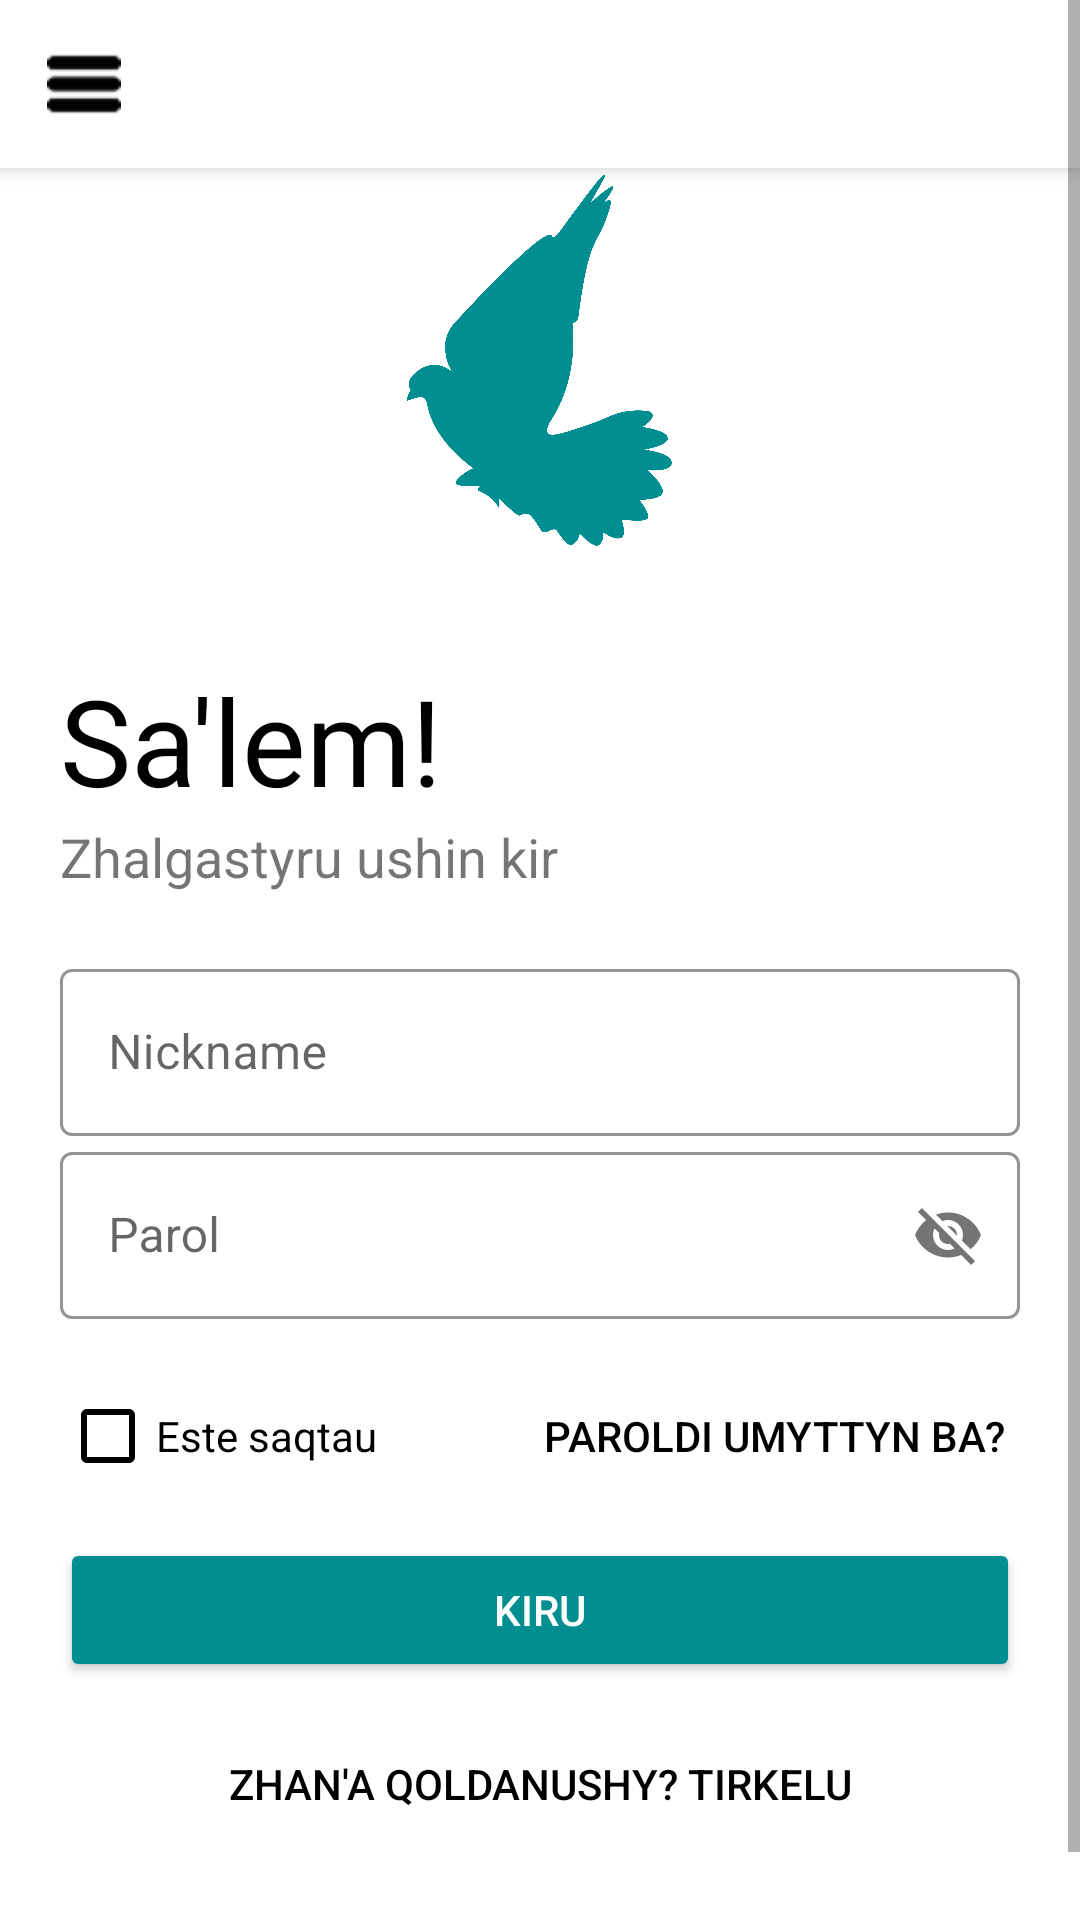

Here is an Android app screen rendered from its layout file. Give the layout XML and the strings, colors and styles it references.
<!-- AndroidManifest.xml: application theme AppTheme -->
<!-- res/layout/activity_login.xml -->
<?xml version="1.0" encoding="utf-8"?>
<androidx.drawerlayout.widget.DrawerLayout xmlns:android="http://schemas.android.com/apk/res/android"
    xmlns:app="http://schemas.android.com/apk/res-auto"
    xmlns:tools="http://schemas.android.com/tools"
    android:layout_width="match_parent"
    android:layout_height="match_parent"
    tools:context=".profile.LoginActivity"
    android:id="@+id/drawer_layout"
    android:fitsSystemWindows="true"
    tools:openDrawer="start">

    <com.google.android.material.navigation.NavigationView
        android:id="@+id/nav_view"
        android:layout_width="wrap_content"
        android:layout_height="match_parent"
        android:layout_gravity="start"
        app:headerLayout="@layout/header"
        app:menu="@menu/main_menu" />

    <ScrollView
        android:layout_width="match_parent"
        android:layout_height="match_parent">

        <androidx.constraintlayout.widget.ConstraintLayout
            android:layout_width="match_parent"
            android:layout_height="match_parent">

            <include
                android:id="@+id/toolbar"
                layout="@layout/toolbar" />

            <ScrollView
                android:layout_width="fill_parent"
                android:layout_height="wrap_content">
                <LinearLayout
                    android:layout_width="match_parent"
                    android:layout_height="match_parent"
                    android:orientation="vertical"
                    android:padding="20dp"
                    android:background="@color/white">

                    <ImageView
                        android:id="@+id/logoImage"
                        android:layout_gravity="center"
                        android:layout_width="200dp"
                        android:layout_height="200dp"
                        android:src="@drawable/logo_bird_simple"/>

                    <TextView
                        android:id="@+id/logoName"
                        android:layout_width="wrap_content"
                        android:layout_height="wrap_content"
                        android:fontFamily="@font/montserrat"
                        android:text="Sa'lem!"
                        android:textColor="@color/black"
                        android:textSize="40sp"/>

                    <TextView
                        android:id="@+id/sloganName"
                        android:layout_width="wrap_content"
                        android:layout_height="wrap_content"
                        android:text="Zhalgastyru ushin kir"
                        android:textSize="18sp" />

                    <LinearLayout
                        android:layout_width="match_parent"
                        android:layout_height="wrap_content"
                        android:layout_marginTop="20dp"
                        android:layout_marginBottom="20dp"
                        android:orientation="vertical">

                        <com.google.android.material.textfield.TextInputLayout
                            android:layout_width="match_parent"
                            android:layout_height="wrap_content"
                            android:id="@+id/username"
                            android:hint="Nickname"
                            app:boxStrokeColor="@color/jihc"
                            style="@style/Widget.MaterialComponents.TextInputLayout.OutlinedBox">
                            <com.google.android.material.textfield.TextInputEditText
                                android:layout_width="match_parent"
                                android:layout_height="wrap_content"/>

                        </com.google.android.material.textfield.TextInputLayout>
                        <com.google.android.material.textfield.TextInputLayout
                            android:layout_width="match_parent"
                            android:layout_height="wrap_content"
                            android:id="@+id/password"
                            android:inputType="textPassword"
                            android:hint="Parol"
                            app:passwordToggleEnabled="true"
                            app:boxStrokeColor="@color/jihc"
                            style="@style/Widget.MaterialComponents.TextInputLayout.OutlinedBox">
                            <com.google.android.material.textfield.TextInputEditText
                                android:layout_width="match_parent"
                                android:layout_height="wrap_content"/>
                        </com.google.android.material.textfield.TextInputLayout>
                        <RelativeLayout
                            android:layout_width="match_parent"
                            android:layout_height="wrap_content"
                            android:layout_marginTop="10dp">
                            <CheckBox
                                android:id="@+id/remember_me"
                                android:layout_width="wrap_content"
                                android:layout_height="wrap_content"
                                style="@style/Widget.AppCompat.CompoundButton.CheckBox"
                                android:text="Este saqtau"
                                android:layout_centerVertical="true"
                                android:buttonTint="@color/black"
                                android:textColor="@color/black"/>
                            <Button
                                android:layout_width="wrap_content"
                                android:layout_height="wrap_content"
                                android:background="#00000000"
                                android:text="Paroldi umyttyn ba?"
                                android:layout_alignParentEnd="true"
                                android:textColor="@color/black"
                                android:layout_margin="5dp"
                                android:elevation="0dp"/>
                        </RelativeLayout>


                        <Button
                            android:id="@+id/login"
                            android:onClick="loginUser"
                            android:layout_width="match_parent"
                            android:layout_height="wrap_content"
                            android:text="KIRU"
                            android:backgroundTint="@color/jihc"
                            android:textColor="@color/white"
                            android:layout_marginTop="5dp"
                            android:layout_marginBottom="5dp"/>

                        <Button
                            android:id="@+id/call_sign_up"
                            android:layout_width="match_parent"
                            android:layout_height="wrap_content"
                            android:background="#00000000"
                            android:text="Zhan'a qoldanushy? Tirkelu"
                            android:textColor="@color/black"
                            android:layout_gravity="right"
                            android:layout_margin="5dp"
                            android:elevation="0dp"/>


                    </LinearLayout>

                </LinearLayout>
            </ScrollView>
        </androidx.constraintlayout.widget.ConstraintLayout>
    </ScrollView>


</androidx.drawerlayout.widget.DrawerLayout>
<!-- res/layout/header.xml (included above) -->
<?xml version="1.0" encoding="utf-8"?>
<LinearLayout xmlns:android="http://schemas.android.com/apk/res/android"
    android:layout_width="match_parent"
    android:layout_height="200dp"
    android:orientation="vertical"
    android:background="@color/jihc"
    android:gravity="bottom"
    android:paddingLeft="3dp">

    <ImageView
        android:layout_width="125dp"
        android:layout_height="125dp"
        android:src="@drawable/logo_bird_white"/>

    <TextView
        android:layout_width="wrap_content"
        android:layout_height="wrap_content"
        android:text="Jambyl Innovation High College"
        android:layout_marginLeft="10dp"
        android:textSize="24sp"
        android:fontFamily="@font/montserrat"
        android:textColor="@color/white"/>


</LinearLayout>
<!-- res/layout/toolbar.xml (included above) -->
<?xml version="1.0" encoding="utf-8"?>
<androidx.appcompat.widget.Toolbar xmlns:android="http://schemas.android.com/apk/res/android"
    xmlns:app="http://schemas.android.com/apk/res-auto"
    android:layout_width="match_parent"
    android:layout_height="wrap_content"
    android:background="@color/white"
    android:elevation="4dp"
    app:navigationIcon="@drawable/menu_icon1">



</androidx.appcompat.widget.Toolbar>
<!-- resources referenced by this layout -->
<resources>
  <color name="black">#FF000000</color>
  <color name="jihc">#008E90</color>
  <color name="white">#FFFFFFFF</color>
  <!-- drawable logo_bird_simple: png bitmap (drawable-hdpi, 99523 bytes) -->
  <!-- drawable logo_bird_white: png bitmap (drawable-hdpi, 53504 bytes) -->
  <!-- drawable menu_icon1: png bitmap (drawable-ldpi, 205 bytes) -->
</resources>
